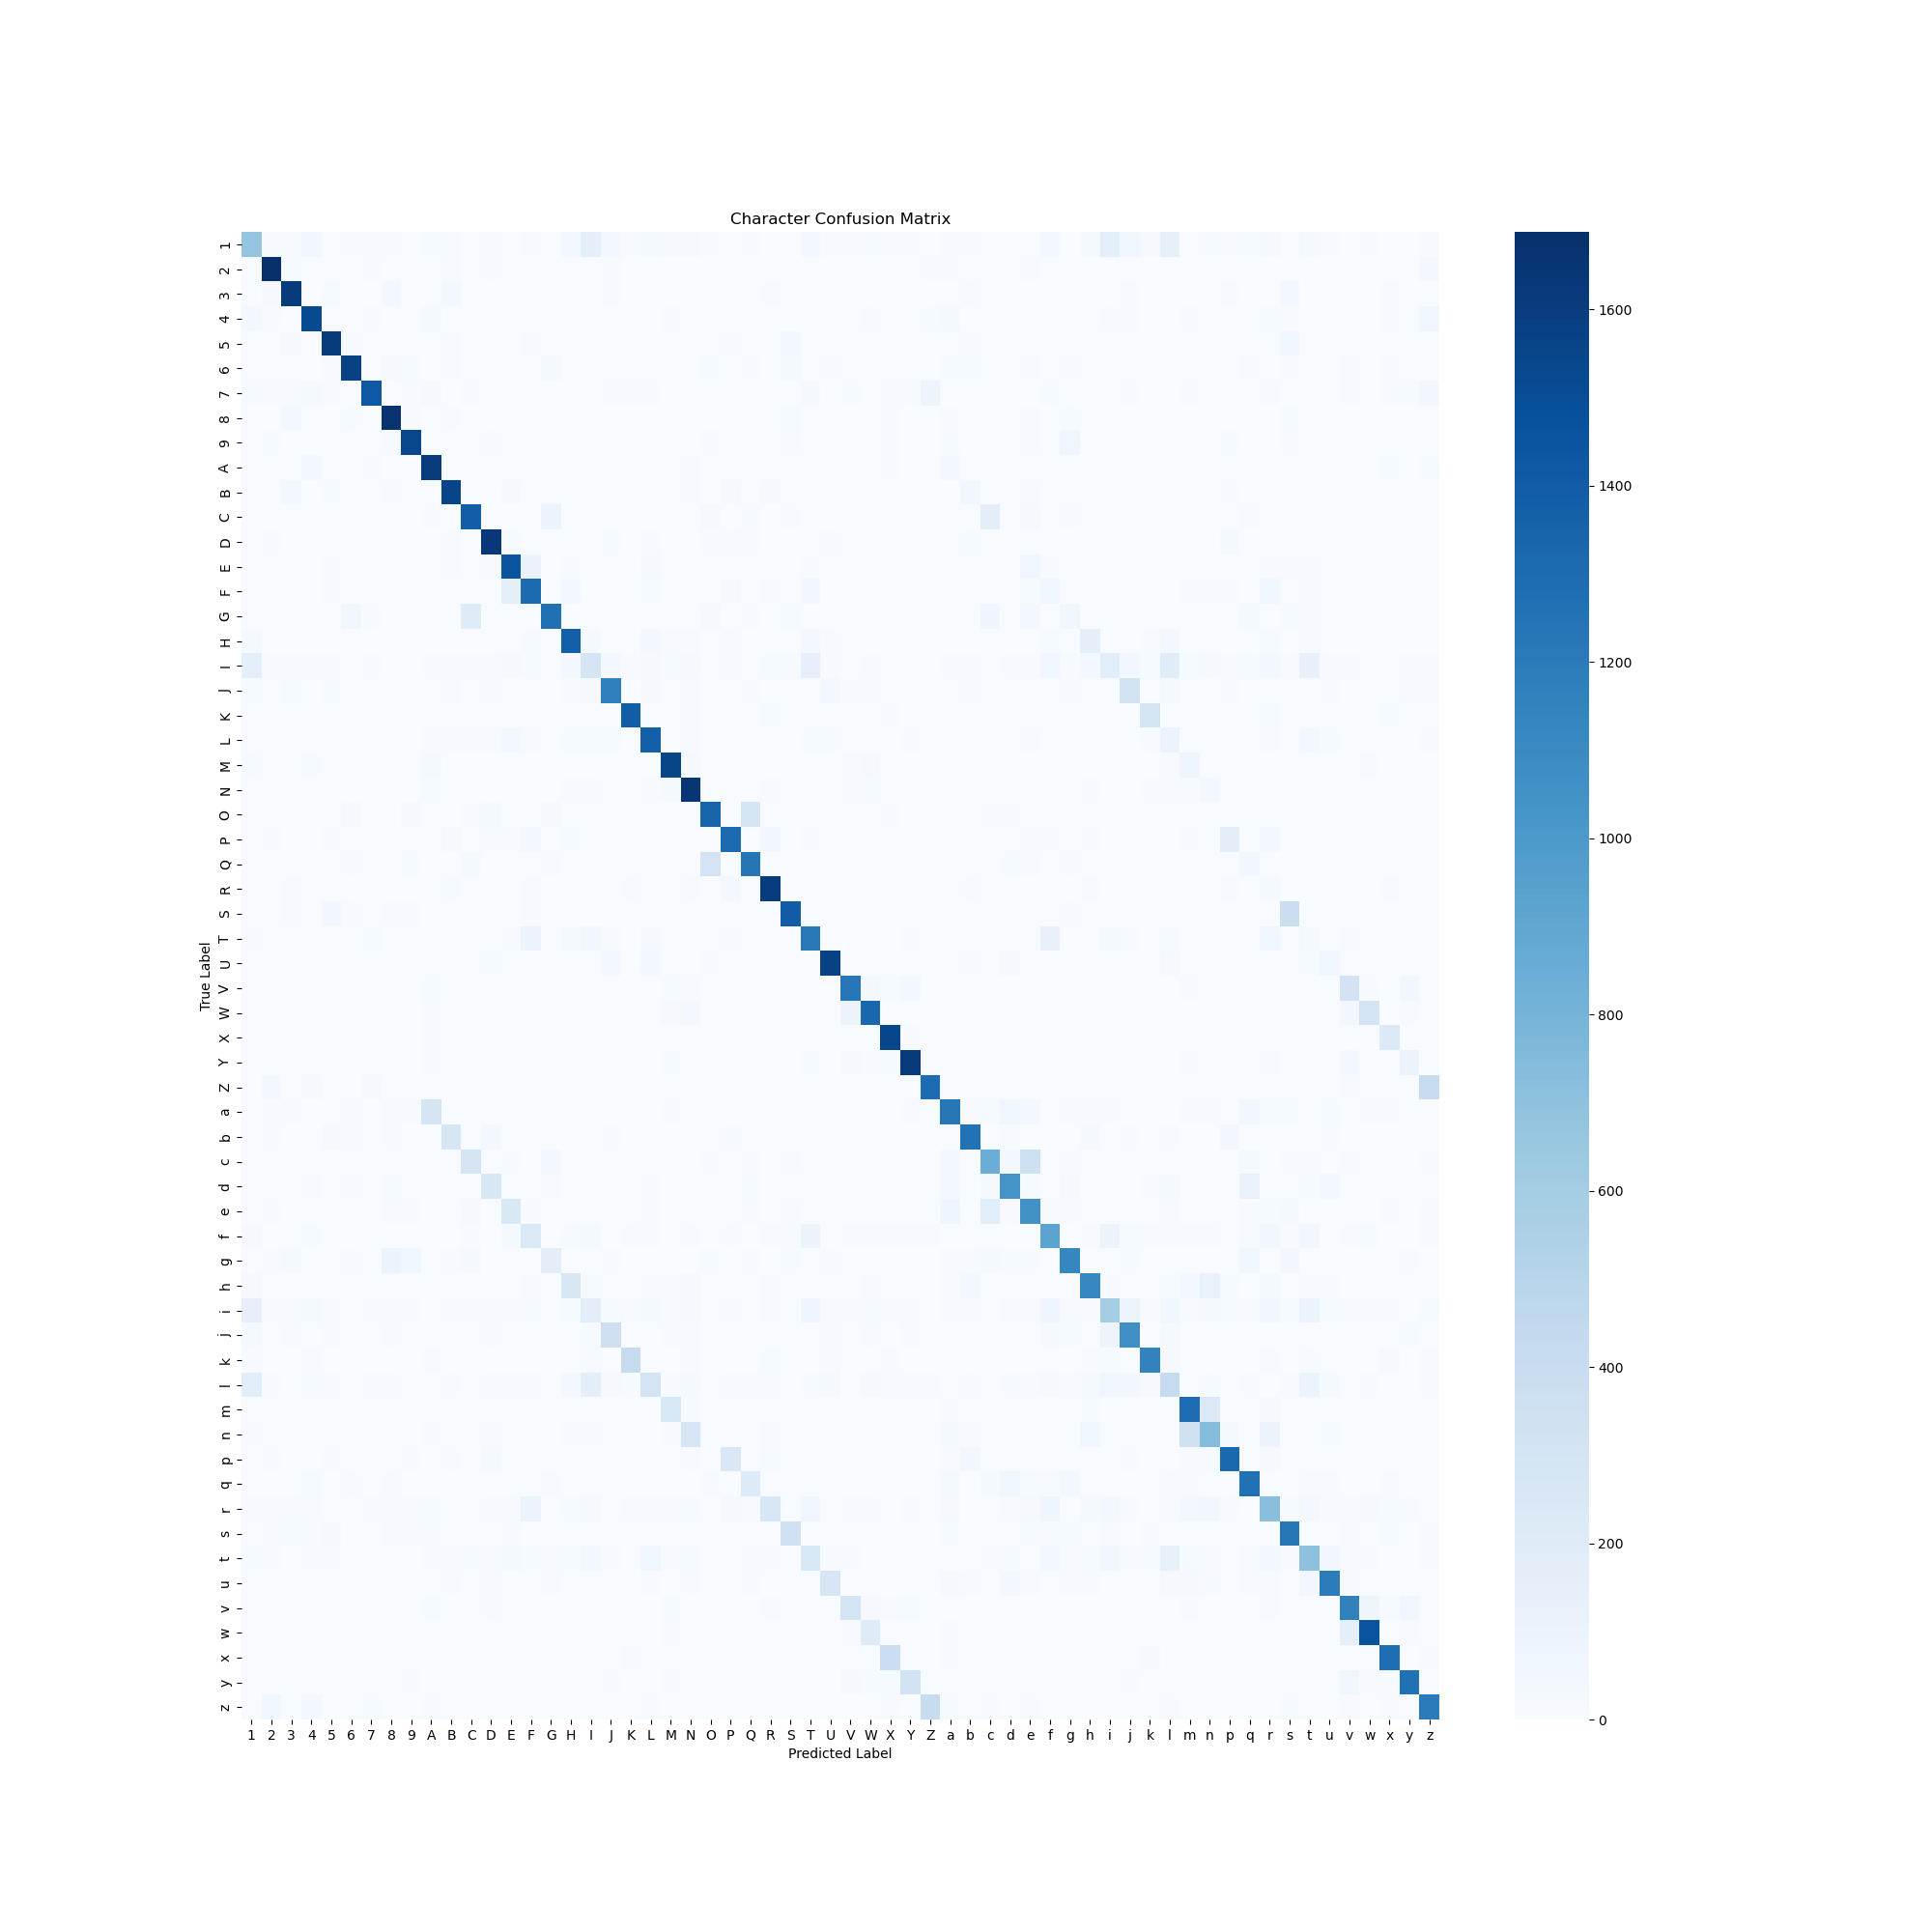

Source data for this figure (header and first rows):
, 1, 2, 3, 4, 5, 6, 7, 8, 9, A, B, C, D, E, F, G, H, I, J, K, L, M, N
1, 677, 7, 10, 58, 6, 7, 12, 10, 6, 16, 7, 2, 11, 6, 8, 4, 45, 152, 41, 7, 29, 23, 20
2, 0, 1688, 16, 6, 4, 2, 7, 5, 5, 6, 7, 0, 8, 5, 0, 0, 0, 4, 7, 4, 3, 4, 6
3, 2, 20, 1611, 2, 19, 4, 3, 34, 6, 2, 42, 0, 3, 4, 1, 0, 0, 2, 12, 4, 2, 1, 1
4, 43, 8, 4, 1522, 0, 3, 12, 3, 1, 28, 4, 1, 2, 3, 2, 2, 4, 2, 6, 3, 2, 9, 2
5, 2, 2, 23, 2, 1611, 9, 0, 6, 4, 5, 12, 2, 2, 5, 7, 6, 0, 1, 3, 1, 1, 3, 0
6, 0, 1, 4, 2, 12, 1576, 1, 24, 18, 2, 8, 2, 0, 5, 3, 27, 1, 0, 0, 4, 0, 2, 0
7, 16, 7, 8, 30, 8, 3, 1422, 3, 10, 26, 1, 7, 4, 2, 4, 2, 4, 5, 8, 8, 7, 5, 2
8, 0, 6, 33, 3, 5, 16, 1, 1667, 9, 1, 12, 3, 1, 1, 1, 2, 1, 1, 0, 0, 3, 1, 4
9, 1, 17, 4, 1, 2, 6, 4, 10, 1541, 2, 2, 2, 8, 1, 1, 0, 1, 1, 4, 1, 0, 2, 4
A, 2, 6, 2, 41, 3, 1, 11, 4, 4, 1605, 2, 0, 1, 1, 2, 1, 0, 2, 3, 1, 5, 4, 11
B, 0, 6, 42, 0, 15, 5, 1, 8, 0, 0, 1561, 0, 5, 22, 2, 0, 4, 4, 4, 2, 0, 1, 7
C, 0, 0, 2, 0, 2, 5, 2, 0, 2, 8, 2, 1396, 3, 6, 2, 95, 0, 0, 1, 3, 4, 3, 3
D, 0, 8, 2, 2, 5, 3, 0, 2, 4, 0, 10, 2, 1633, 14, 1, 2, 3, 6, 14, 0, 11, 3, 1
E, 0, 4, 1, 1, 13, 0, 2, 0, 2, 3, 10, 4, 9, 1445, 111, 3, 12, 5, 3, 2, 26, 1, 4
F, 0, 4, 1, 1, 8, 4, 2, 1, 1, 3, 3, 3, 4, 160, 1305, 1, 35, 6, 3, 1, 14, 2, 4
G, 0, 1, 2, 2, 1, 69, 7, 5, 2, 2, 2, 201, 1, 2, 2, 1272, 1, 1, 0, 2, 3, 0, 4
H, 28, 1, 1, 4, 5, 0, 3, 0, 0, 2, 2, 0, 4, 4, 19, 2, 1379, 30, 6, 2, 33, 7, 9
I, 162, 9, 7, 13, 11, 4, 8, 4, 4, 12, 9, 9, 12, 22, 18, 3, 42, 290, 35, 13, 24, 14, 22
J, 17, 6, 16, 5, 16, 6, 4, 4, 5, 5, 9, 1, 13, 4, 2, 3, 12, 20, 1168, 3, 20, 6, 8
K, 5, 0, 0, 5, 5, 5, 2, 1, 2, 1, 0, 2, 2, 4, 0, 0, 3, 4, 0, 1388, 0, 3, 8
L, 3, 6, 0, 5, 3, 1, 5, 2, 1, 7, 10, 7, 11, 44, 8, 0, 18, 15, 17, 2, 1372, 4, 7
M, 16, 0, 0, 15, 1, 1, 0, 1, 0, 27, 0, 0, 2, 2, 0, 0, 4, 4, 1, 2, 3, 1560, 32
N, 4, 0, 2, 2, 1, 0, 0, 1, 0, 16, 1, 0, 5, 2, 3, 2, 7, 10, 1, 4, 7, 29, 1651
O, 0, 4, 2, 3, 1, 20, 2, 3, 23, 5, 2, 12, 32, 1, 1, 23, 1, 1, 5, 1, 1, 1, 0
P, 2, 13, 4, 1, 11, 1, 5, 3, 4, 2, 25, 0, 12, 10, 42, 0, 14, 6, 4, 1, 3, 0, 6
Q, 0, 6, 0, 2, 0, 9, 0, 2, 14, 3, 1, 27, 5, 1, 0, 8, 1, 2, 0, 1, 0, 3, 2
R, 0, 6, 8, 0, 1, 0, 1, 2, 1, 3, 15, 0, 1, 1, 11, 0, 4, 2, 1, 10, 3, 1, 12
S, 2, 4, 11, 2, 47, 9, 4, 10, 9, 1, 2, 0, 2, 5, 8, 5, 1, 0, 0, 1, 2, 1, 2
T, 13, 0, 0, 1, 2, 0, 16, 0, 1, 4, 2, 3, 3, 13, 99, 1, 29, 51, 10, 3, 24, 4, 4
U, 0, 1, 0, 2, 1, 3, 3, 3, 1, 2, 3, 1, 15, 3, 1, 5, 6, 4, 34, 0, 35, 4, 4
V, 2, 0, 0, 1, 1, 1, 4, 2, 1, 17, 5, 1, 3, 2, 0, 0, 1, 1, 3, 1, 6, 18, 12
W, 0, 3, 0, 1, 1, 0, 1, 0, 0, 8, 0, 1, 1, 1, 1, 0, 2, 1, 1, 0, 1, 22, 33
X, 1, 1, 2, 3, 0, 0, 2, 2, 0, 9, 0, 0, 3, 0, 0, 0, 1, 0, 2, 3, 2, 5, 2
Y, 3, 2, 2, 3, 0, 0, 4, 1, 2, 9, 1, 1, 3, 1, 2, 0, 2, 0, 0, 3, 4, 18, 4
Z, 1, 33, 1, 22, 0, 4, 24, 0, 0, 6, 2, 2, 2, 3, 0, 1, 0, 1, 3, 5, 3, 1, 0
a, 2, 13, 7, 4, 2, 7, 3, 13, 10, 284, 3, 1, 5, 4, 3, 2, 0, 2, 1, 3, 3, 8, 3
b, 1, 10, 6, 2, 24, 13, 2, 10, 3, 3, 283, 1, 35, 5, 2, 1, 0, 4, 13, 0, 2, 0, 5
c, 0, 3, 1, 3, 6, 4, 3, 6, 5, 5, 0, 286, 2, 8, 5, 44, 1, 1, 1, 6, 4, 5, 3
d, 2, 2, 0, 7, 2, 12, 2, 16, 6, 3, 3, 6, 267, 6, 3, 12, 6, 2, 5, 4, 7, 4, 3
e, 1, 7, 2, 1, 4, 0, 2, 7, 10, 1, 1, 20, 6, 257, 12, 4, 0, 2, 1, 2, 12, 2, 5
f, 24, 4, 3, 19, 6, 3, 3, 6, 0, 5, 6, 12, 5, 29, 238, 5, 9, 31, 3, 9, 8, 6, 7
g, 2, 12, 31, 2, 6, 9, 2, 93, 60, 2, 9, 31, 2, 6, 1, 181, 0, 2, 7, 0, 1, 2, 2
h, 24, 4, 1, 3, 5, 3, 3, 1, 3, 5, 3, 2, 6, 5, 13, 0, 263, 18, 5, 4, 8, 7, 25
i, 139, 7, 13, 29, 8, 6, 13, 12, 13, 6, 7, 7, 10, 11, 18, 6, 16, 174, 18, 12, 27, 9, 21
j, 28, 3, 13, 6, 10, 3, 3, 8, 5, 5, 6, 0, 10, 4, 5, 6, 6, 18, 369, 5, 4, 11, 8
k, 12, 5, 0, 8, 4, 3, 2, 3, 0, 7, 1, 3, 1, 3, 2, 2, 4, 11, 4, 417, 1, 5, 13
l, 186, 8, 6, 15, 8, 6, 9, 7, 5, 6, 12, 4, 12, 11, 11, 1, 43, 169, 26, 17, 301, 11, 28
m, 3, 0, 0, 6, 2, 0, 0, 0, 0, 2, 0, 0, 3, 0, 0, 3, 2, 3, 0, 3, 1, 252, 15
n, 12, 3, 1, 6, 5, 2, 1, 1, 0, 7, 2, 0, 7, 2, 5, 0, 8, 7, 2, 3, 3, 8, 281
p, 0, 9, 2, 2, 10, 2, 1, 2, 8, 1, 11, 1, 29, 1, 3, 1, 5, 4, 4, 1, 2, 2, 7
q, 6, 4, 2, 14, 0, 8, 2, 8, 2, 4, 2, 6, 3, 0, 2, 8, 2, 6, 0, 1, 1, 3, 2
r, 13, 11, 7, 10, 6, 5, 10, 12, 10, 14, 5, 3, 8, 13, 101, 5, 16, 20, 6, 7, 10, 8, 16
s, 0, 8, 14, 7, 26, 4, 2, 9, 9, 8, 4, 1, 2, 11, 4, 3, 3, 1, 4, 2, 3, 1, 2
t, 19, 7, 3, 9, 7, 4, 1, 6, 5, 7, 9, 15, 9, 28, 18, 11, 19, 38, 7, 3, 69, 9, 15
u, 1, 2, 0, 4, 3, 5, 2, 1, 1, 4, 7, 2, 10, 4, 3, 9, 4, 5, 3, 0, 13, 5, 7
v, 2, 2, 3, 4, 4, 1, 1, 4, 3, 15, 4, 5, 7, 2, 4, 2, 2, 1, 3, 4, 2, 19, 2
w, 1, 2, 2, 2, 0, 0, 1, 1, 2, 5, 0, 1, 1, 0, 2, 0, 1, 0, 0, 0, 0, 10, 4
x, 2, 4, 6, 4, 4, 2, 1, 5, 1, 5, 0, 5, 1, 2, 1, 0, 0, 2, 3, 7, 2, 1, 3
y, 1, 5, 3, 1, 2, 1, 3, 0, 10, 6, 2, 3, 3, 3, 2, 0, 2, 1, 10, 2, 3, 10, 4
z, 2, 64, 6, 35, 4, 2, 17, 2, 4, 13, 4, 2, 2, 4, 1, 1, 0, 0, 5, 3, 9, 1, 0
